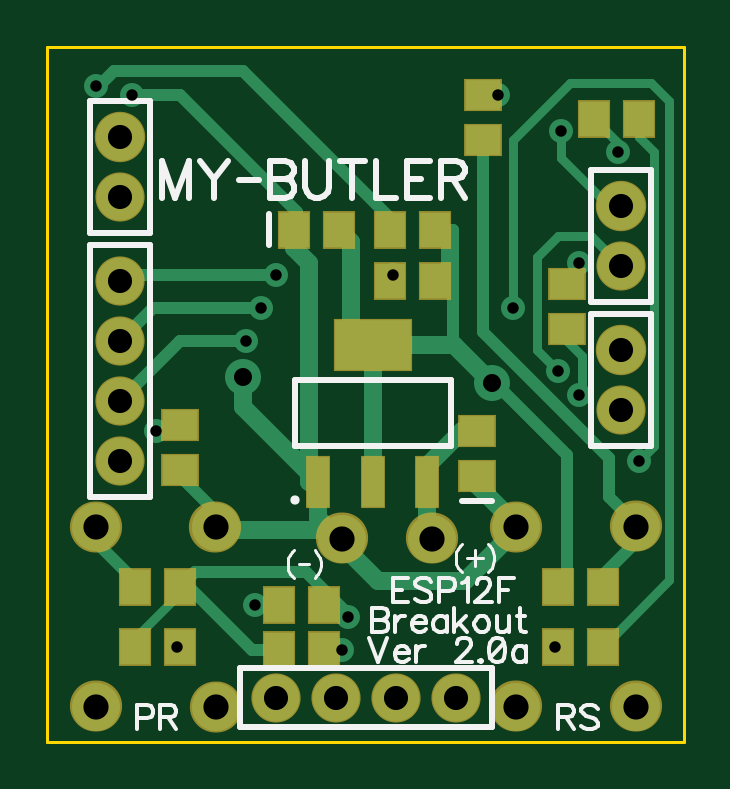
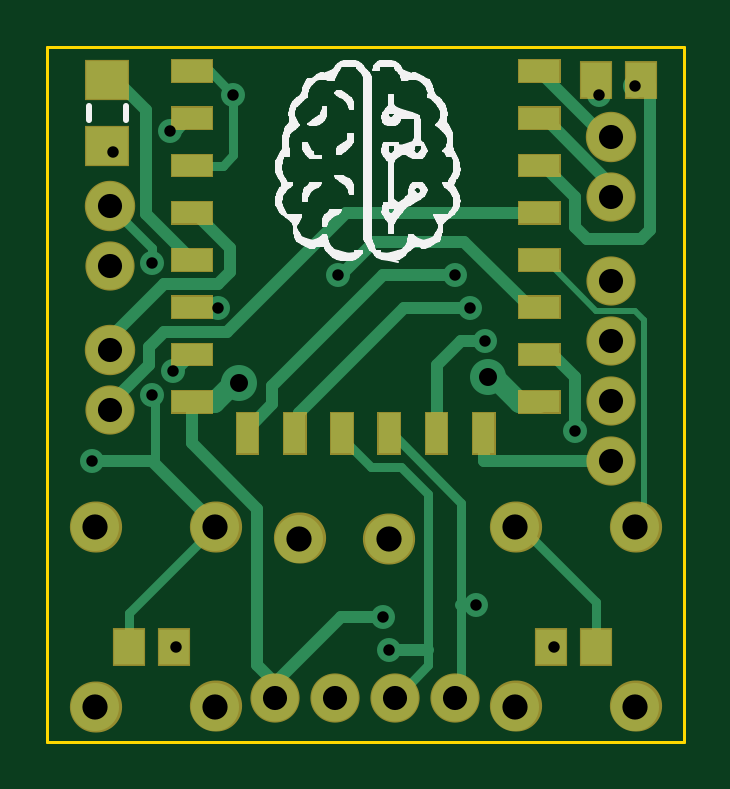
Circuit board: 9 layer files. Board 26.9 x 29.4 mm.
- outline: BoardOutline.gbr (196 bytes)
- bottom_copper: Bottom.gbr (4380 bytes)
- bottom_mask: BottomMask.gbr (1918 bytes)
- bottom_silk: BottomSilk.gbr (26753 bytes)
- drill: Through.drl (858 bytes)
- top_copper: Top.gbr (3425 bytes)
- top_mask: TopMask.gbr (1015 bytes)
- paste: TopPaste.gbr (669 bytes)
- top_silk: TopSilk.gbr (6038 bytes)

=== outline: BoardOutline.gbr ===
G04 DipTrace 2.4.0.2*
%INBoardOutline.gbr*%
%MOIN*%
%ADD11C,0.0055*%
%FSLAX44Y44*%
G04*
G70*
G90*
G75*
G01*
%LNBoardOutline*%
%LPD*%
X3940Y15520D2*
D11*
X14550D1*
Y3940D1*
X3940D1*
Y15520D1*
M02*

=== bottom_copper: Bottom.gbr ===
G04 DipTrace 2.4.0.2*
%INBottom.gbr*%
%MOIN*%
%ADD15C,0.015*%
%ADD16C,0.02*%
%ADD17C,0.01*%
%ADD18C,0.0354*%
%ADD19C,0.04*%
%ADD21C,0.078*%
%ADD22C,0.08*%
%ADD24R,0.0512X0.0591*%
%ADD28R,0.0709X0.063*%
%ADD29C,0.08*%
%ADD32C,0.06*%
%FSLAX44Y44*%
G04*
G70*
G90*
G75*
G01*
%LNBottom*%
%LPD*%
X11750Y7520D2*
D15*
Y7570D1*
X12750Y8570D1*
Y9670D1*
X12800Y9720D1*
X11750Y7520D2*
X13194Y6076D1*
Y5520D1*
X11750Y7520D2*
D16*
X11700D1*
X12800Y8620D1*
X13800D1*
X12500Y14120D2*
D17*
X12348D1*
X12139Y14329D1*
X12800Y11920D2*
D15*
Y12170D1*
X13500Y12870D1*
X13550Y13870D2*
D16*
Y13770D1*
X13450D1*
X6352Y10391D2*
X6121D1*
X5750Y10020D1*
Y9120D1*
X5402Y5520D2*
D15*
Y6272D1*
X6650Y7520D1*
X6750D1*
X5400Y14970D2*
D16*
Y14770D1*
X5350Y14720D1*
X7200Y10020D2*
D18*
X7100D1*
X6684Y9604D1*
X6352D1*
X11350Y9920D2*
D19*
X11450D1*
D18*
X11766Y9604D1*
X12139D1*
D16*
Y8909D1*
X11050Y7820D1*
Y5220D1*
X10750Y4920D1*
X9650Y6020D1*
X8950D1*
X9700Y11720D2*
Y11670D1*
X9100Y12270D1*
X7600D1*
X6509Y11179D1*
X6352D1*
Y13541D2*
X6271D1*
X5750Y13020D1*
Y12520D1*
X5550Y12320D1*
X4650D1*
X4500Y12470D1*
Y14870D1*
X4552D1*
X4652Y14970D1*
X4750Y14870D2*
X4552D1*
X9639Y9077D2*
D15*
X9607D1*
X9550Y9020D1*
Y8920D1*
X9150Y8520D1*
X8650D1*
X8200Y8070D1*
Y5470D1*
Y5220D1*
X8613Y4807D1*
D16*
X8750Y4670D1*
X8852Y9077D2*
D15*
X8807D1*
X7650Y7920D1*
Y6220D1*
Y4520D1*
D16*
X7750D1*
Y4670D1*
X10750Y4920D2*
Y4670D1*
X8850Y5470D2*
X8200D1*
X7400Y6220D2*
X7650D1*
X11450Y14720D2*
D15*
X11846Y15116D1*
X12139D1*
Y13541D2*
X11629D1*
X11450Y13720D1*
Y14720D1*
X4750Y7520D2*
D17*
X4600Y7670D1*
Y10970D1*
X4750Y11120D1*
X5400D1*
X6246Y11966D1*
X6352D1*
X7500Y11170D2*
D16*
X8600D1*
X10350Y9420D1*
Y9153D1*
X10426Y9077D1*
X7250Y10620D2*
X7650D1*
X8050Y10220D1*
Y9091D1*
X8064Y9077D1*
X6352Y15116D2*
X5256Y14020D1*
X5150D1*
X7750Y11720D2*
X8950D1*
X10800Y9870D1*
Y9570D1*
X11214Y9156D1*
Y9077D1*
X7277D2*
Y8620D1*
X5150D1*
X6352Y14329D2*
X6259D1*
X5050Y13120D1*
Y13020D1*
X5150D1*
X13550Y14972D2*
X13402D1*
X12900Y14470D1*
Y12727D1*
X12139Y11966D1*
X6352Y12754D2*
X9566D1*
X11550Y10770D1*
X12600D1*
X12850Y10520D1*
Y10220D1*
X13600Y9470D1*
X13500D1*
X12139Y12754D2*
X12084D1*
X11500Y12170D1*
Y11770D1*
X11700Y11570D1*
X12600D1*
X13500Y10670D1*
Y10470D1*
X12450Y10120D2*
D15*
X12411D1*
X12139Y10391D1*
X11700Y11170D2*
X12130D1*
X12139Y11179D1*
X12400Y5520D2*
X12446D1*
D29*
X8850Y7320D3*
X4750Y7520D3*
Y4520D3*
X6750D3*
X11750Y7520D3*
Y4520D3*
X13750Y7520D3*
Y4520D3*
X10350Y7320D3*
D19*
X4750Y14870D3*
D32*
X11350Y9920D3*
X7200Y10020D3*
D19*
X7250Y10620D3*
X7500Y11170D3*
X7750Y11720D3*
X5350Y14720D3*
X13450Y13770D3*
X11450Y14720D3*
X8950Y6020D3*
X5750Y9120D3*
X12500Y14120D3*
X9700Y11720D3*
X7400Y6220D3*
X8850Y5470D3*
X12450Y10120D3*
X12800Y9720D3*
X11700Y11170D3*
X6100Y5520D3*
X12400D3*
X13800Y8620D3*
X12800Y11920D3*
D29*
X6750Y7520D3*
G36*
X11804Y15293D2*
Y14939D1*
X12474D1*
Y15293D1*
X11804D1*
G37*
G36*
Y14506D2*
Y14151D1*
X12474D1*
Y14506D1*
X11804D1*
G37*
G36*
Y13718D2*
Y13364D1*
X12474D1*
Y13718D1*
X11804D1*
G37*
G36*
Y12931D2*
Y12577D1*
X12474D1*
Y12931D1*
X11804D1*
G37*
G36*
Y12143D2*
Y11789D1*
X12474D1*
Y12143D1*
X11804D1*
G37*
G36*
Y11356D2*
Y11002D1*
X12474D1*
Y11356D1*
X11804D1*
G37*
G36*
Y10569D2*
Y10214D1*
X12474D1*
Y10569D1*
X11804D1*
G37*
G36*
Y9781D2*
Y9427D1*
X12474D1*
Y9781D1*
X11804D1*
G37*
G36*
X6017D2*
Y9427D1*
X6686D1*
Y9781D1*
X6017D1*
G37*
G36*
Y10569D2*
Y10214D1*
X6686D1*
Y10569D1*
X6017D1*
G37*
G36*
Y11356D2*
Y11002D1*
X6686D1*
Y11356D1*
X6017D1*
G37*
G36*
Y12143D2*
Y11789D1*
X6686D1*
Y12143D1*
X6017D1*
G37*
G36*
Y12931D2*
Y12577D1*
X6686D1*
Y12931D1*
X6017D1*
G37*
G36*
Y13718D2*
Y13364D1*
X6686D1*
Y13718D1*
X6017D1*
G37*
G36*
Y14506D2*
Y14151D1*
X6686D1*
Y14506D1*
X6017D1*
G37*
G36*
Y15293D2*
Y14939D1*
X6686D1*
Y15293D1*
X6017D1*
G37*
G36*
X7454Y9411D2*
X7100D1*
Y8742D1*
X7454D1*
Y9411D1*
G37*
G36*
X8241D2*
X7887D1*
Y8742D1*
X8241D1*
Y9411D1*
G37*
G36*
X9029D2*
X8674D1*
Y8742D1*
X9029D1*
Y9411D1*
G37*
G36*
X9816D2*
X9462D1*
Y8742D1*
X9816D1*
Y9411D1*
G37*
G36*
X10604D2*
X10249D1*
Y8742D1*
X10604D1*
Y9411D1*
G37*
G36*
X11391D2*
X11037D1*
Y8742D1*
X11391D1*
Y9411D1*
G37*
D21*
X13500Y11870D3*
D22*
Y12870D3*
D28*
X13550Y13870D3*
Y14972D3*
D21*
X5150Y8620D3*
Y9620D3*
Y10620D3*
Y11620D3*
Y13020D3*
D22*
Y14020D3*
D24*
X5400Y14970D3*
X4652D3*
X6150Y5520D3*
X5402D3*
X13194D3*
X12446D3*
D21*
X13500Y9470D3*
D22*
Y10470D3*
D21*
X10750Y4670D3*
X9750D3*
X8750D3*
X7750D3*
M02*

=== bottom_mask: BottomMask.gbr ===
G04 DipTrace 2.4.0.2*
%INBottomMask.gbr*%
%MOIN*%
%ADD20O,0.087X0.085*%
%ADD41R,0.0749X0.067*%
%ADD47R,0.0552X0.0631*%
%ADD51C,0.084*%
%ADD53C,0.082*%
%FSLAX44Y44*%
G04*
G70*
G90*
G75*
G01*
%LNBotMask*%
%LPD*%
G36*
X11784Y15313D2*
Y14919D1*
X12494D1*
Y15313D1*
X11784D1*
G37*
G36*
Y14526D2*
Y14131D1*
X12494D1*
Y14526D1*
X11784D1*
G37*
G36*
Y13738D2*
Y13344D1*
X12494D1*
Y13738D1*
X11784D1*
G37*
G36*
Y12951D2*
Y12557D1*
X12494D1*
Y12951D1*
X11784D1*
G37*
G36*
Y12163D2*
Y11769D1*
X12494D1*
Y12163D1*
X11784D1*
G37*
G36*
Y11376D2*
Y10982D1*
X12494D1*
Y11376D1*
X11784D1*
G37*
G36*
Y10589D2*
Y10194D1*
X12494D1*
Y10589D1*
X11784D1*
G37*
G36*
Y9801D2*
Y9407D1*
X12494D1*
Y9801D1*
X11784D1*
G37*
G36*
X5997D2*
Y9407D1*
X6706D1*
Y9801D1*
X5997D1*
G37*
G36*
Y10589D2*
Y10194D1*
X6706D1*
Y10589D1*
X5997D1*
G37*
G36*
Y11376D2*
Y10982D1*
X6706D1*
Y11376D1*
X5997D1*
G37*
G36*
Y12163D2*
Y11769D1*
X6706D1*
Y12163D1*
X5997D1*
G37*
G36*
Y12951D2*
Y12557D1*
X6706D1*
Y12951D1*
X5997D1*
G37*
G36*
Y13738D2*
Y13344D1*
X6706D1*
Y13738D1*
X5997D1*
G37*
G36*
Y14526D2*
Y14131D1*
X6706D1*
Y14526D1*
X5997D1*
G37*
G36*
Y15313D2*
Y14919D1*
X6706D1*
Y15313D1*
X5997D1*
G37*
G36*
X7474Y9431D2*
X7080D1*
Y8722D1*
X7474D1*
Y9431D1*
G37*
G36*
X8261D2*
X7867D1*
Y8722D1*
X8261D1*
Y9431D1*
G37*
G36*
X9049D2*
X8654D1*
Y8722D1*
X9049D1*
Y9431D1*
G37*
G36*
X9836D2*
X9442D1*
Y8722D1*
X9836D1*
Y9431D1*
G37*
G36*
X10624D2*
X10229D1*
Y8722D1*
X10624D1*
Y9431D1*
G37*
G36*
X11411D2*
X11017D1*
Y8722D1*
X11411D1*
Y9431D1*
G37*
D53*
X13500Y11870D3*
D51*
Y12870D3*
D41*
X13550Y13870D3*
Y14972D3*
D53*
X5150Y8620D3*
Y9620D3*
Y10620D3*
Y11620D3*
Y13020D3*
D51*
Y14020D3*
D47*
X5400Y14970D3*
X4652D3*
X6150Y5520D3*
X5402D3*
X13194D3*
X12446D3*
D53*
X13500Y9470D3*
D51*
Y10470D3*
D53*
X10750Y4670D3*
X9750D3*
X8750D3*
X7750D3*
D20*
X4745Y4525D3*
Y7515D3*
X6735D3*
X6745Y4525D3*
X11745D3*
X13745Y4515D3*
Y7515D3*
X11745D3*
X8855Y7315D3*
X10345Y7325D3*
M02*

=== bottom_silk: BottomSilk.gbr (26753 bytes, source omitted) ===
=== drill: Through.drl (858 bytes, source withheld) ===
=== top_copper: Top.gbr ===
G04 DipTrace 2.4.0.2*
%INTop.gbr*%
%MOIN*%
%ADD14C,0.03*%
%ADD15C,0.015*%
%ADD16C,0.02*%
%ADD19C,0.04*%
%ADD21C,0.078*%
%ADD22C,0.08*%
%ADD23R,0.0591X0.0512*%
%ADD24R,0.0512X0.0591*%
%ADD26R,0.0374X0.0846*%
%ADD27R,0.128X0.0846*%
%ADD29C,0.08*%
%ADD32C,0.06*%
%FSLAX44Y44*%
G04*
G70*
G90*
G75*
G01*
%LNTop*%
%LPD*%
X11750Y7520D2*
D14*
X11800D1*
X10900Y6620D1*
X9450D1*
X8800Y7270D1*
X8850Y7320D1*
X12800Y11920D2*
D15*
Y11768D1*
X12600Y11568D1*
Y10820D2*
X12400D1*
X12850Y10370D1*
Y9670D1*
X12800Y9720D1*
X12500Y14120D2*
Y13670D1*
X13300Y12870D1*
X13500D1*
X13450Y13770D2*
Y13920D1*
X13050Y14320D1*
X13798D2*
Y14022D1*
X14050Y13770D1*
Y8870D1*
X13800Y8620D1*
X8454Y8268D2*
D14*
Y7666D1*
X8800Y7320D1*
X8850D1*
X11100Y8366D2*
Y8220D1*
X11800Y7520D1*
X8850Y7320D2*
Y7470D1*
X6800D1*
X6750Y7520D1*
D16*
X7000D1*
X6200Y8320D1*
Y8472D1*
X6150D1*
X5750Y9120D2*
D15*
X6050D1*
X6150Y9220D1*
X8454Y8268D2*
D14*
X8300D1*
Y11920D1*
X8050Y12170D1*
Y12470D1*
X5350Y14720D2*
D16*
X6150D1*
X8100Y12770D1*
Y12470D1*
X8050D1*
X7200Y10020D2*
D14*
Y9523D1*
X8454Y8268D1*
X10350Y7320D2*
X10266D1*
Y8268D1*
X11100Y9114D2*
X10844D1*
X10250Y8520D1*
Y8284D1*
X10266Y8268D1*
X13198Y6520D2*
D16*
Y6718D1*
X14000Y7520D1*
X13750D1*
X11350Y9920D2*
X11200D1*
Y10120D1*
X12600Y8720D1*
Y6520D1*
X12450D1*
X6148D2*
X6398Y6770D1*
X8250D1*
X8950Y6070D1*
Y6020D1*
X5400Y6520D2*
Y6620D1*
X4750Y7270D1*
Y7520D1*
X10398Y12470D2*
X10700D1*
Y10570D1*
X11350Y9920D1*
X10398Y11620D2*
X10600D1*
Y12470D1*
X10398D1*
X9700Y11720D2*
Y11620D1*
X9650D1*
X6148Y6520D2*
X6300D1*
X7350Y5470D1*
X7796D1*
X8850D2*
X8544D1*
X7400Y6220D2*
X7796D1*
X8544D2*
X8750D1*
X8950Y6020D1*
X4750Y14870D2*
X4800D1*
X5050Y15120D1*
X7200D1*
X9650Y12670D1*
Y12470D1*
X13750Y7520D2*
Y7270D1*
X13700Y7220D1*
Y7620D1*
X13300Y8020D1*
Y8670D1*
X11200Y10770D1*
Y13970D1*
X6148Y6520D2*
D15*
Y6418D1*
X5400Y5670D1*
Y5520D1*
X6100D2*
X6148D1*
X11450Y14720D2*
D16*
Y14718D1*
X11200D1*
X9360Y10552D2*
D14*
X10718D1*
X11350Y9920D1*
X9360Y10552D2*
Y8268D1*
Y10552D2*
X9000D1*
Y12268D1*
X8798Y12470D1*
X9750Y4620D2*
D16*
Y4670D1*
X7500Y11170D2*
X5700D1*
X5150Y10620D1*
X7250D2*
X6150D1*
X5150Y9620D1*
X7750Y11720D2*
X5150D1*
Y11620D1*
X12450Y10120D2*
D15*
X12100Y10470D1*
Y12020D1*
X12450Y12370D1*
X13000D1*
X13500Y11870D1*
X11700Y11170D2*
Y13970D1*
X12650Y14920D1*
X14000D1*
X14300Y14620D1*
Y6626D1*
X13194Y5520D1*
D29*
X8850Y7320D3*
X4750Y7520D3*
Y4520D3*
X6750D3*
X11750Y7520D3*
Y4520D3*
X13750Y7520D3*
Y4520D3*
X10350Y7320D3*
D19*
X4750Y14870D3*
D32*
X11350Y9920D3*
X7200Y10020D3*
D19*
X7250Y10620D3*
X7500Y11170D3*
X7750Y11720D3*
X5350Y14720D3*
X13450Y13770D3*
X11450Y14720D3*
X8950Y6020D3*
X5750Y9120D3*
X12500Y14120D3*
X9700Y11720D3*
X7400Y6220D3*
X8850Y5470D3*
X12450Y10120D3*
X12800Y9720D3*
X11700Y11170D3*
X6100Y5520D3*
X12400D3*
X13800Y8620D3*
X12800Y11920D3*
D29*
X6750Y7520D3*
D21*
X13500Y11870D3*
D22*
Y12870D3*
D23*
X6150Y9220D3*
Y8472D3*
D24*
X9650Y12470D3*
X10398D3*
D26*
X8454Y8268D3*
X9360D3*
X10266D3*
D27*
X9360Y10552D3*
D24*
X5400Y6520D3*
X6148D3*
X12450D3*
X13198D3*
D21*
X5150Y8620D3*
Y9620D3*
Y10620D3*
Y11620D3*
Y13020D3*
D22*
Y14020D3*
D24*
X9650Y11620D3*
X10398D3*
X7796Y6220D3*
X8544D3*
X7796Y5470D3*
X8544D3*
X12446Y5520D3*
X13194D3*
X5400D3*
X6148D3*
D21*
X13500Y9470D3*
D22*
Y10470D3*
D23*
X12600Y10820D3*
Y11568D3*
X11200Y13970D3*
Y14718D3*
D21*
X10750Y4670D3*
X9750D3*
X8750D3*
X7750D3*
D24*
X13050Y14320D3*
X13798D3*
X8050Y12470D3*
X8798D3*
D23*
X11100Y8366D3*
Y9114D3*
M02*

=== top_mask: TopMask.gbr ===
G04 DipTrace 2.4.0.2*
%INTopMask.gbr*%
%MOIN*%
%ADD20O,0.087X0.085*%
%ADD43R,0.132X0.0886*%
%ADD45R,0.0414X0.0886*%
%ADD47R,0.0552X0.0631*%
%ADD49R,0.0631X0.0552*%
%ADD51C,0.084*%
%ADD53C,0.082*%
%FSLAX44Y44*%
G04*
G70*
G90*
G75*
G01*
%LNTopMask*%
%LPD*%
D53*
X13500Y11870D3*
D51*
Y12870D3*
D49*
X6150Y9220D3*
Y8472D3*
D47*
X9650Y12470D3*
X10398D3*
D45*
X8454Y8268D3*
X9360D3*
X10266D3*
D43*
X9360Y10552D3*
D47*
X5400Y6520D3*
X6148D3*
X12450D3*
X13198D3*
D53*
X5150Y8620D3*
Y9620D3*
Y10620D3*
Y11620D3*
Y13020D3*
D51*
Y14020D3*
D47*
X9650Y11620D3*
X10398D3*
X7796Y6220D3*
X8544D3*
X7796Y5470D3*
X8544D3*
X12446Y5520D3*
X13194D3*
X5400D3*
X6148D3*
D53*
X13500Y9470D3*
D51*
Y10470D3*
D49*
X12600Y10820D3*
Y11568D3*
X11200Y13970D3*
Y14718D3*
D53*
X10750Y4670D3*
X9750D3*
X8750D3*
X7750D3*
D47*
X13050Y14320D3*
X13798D3*
X8050Y12470D3*
X8798D3*
D49*
X11100Y8366D3*
Y9114D3*
D20*
X4755Y7515D3*
X6745Y4515D3*
X4755Y4525D3*
X11755Y7515D3*
X13745Y7525D3*
X11755Y4525D3*
X13745D3*
X6735Y7515D3*
X8855Y7325D3*
X10355D3*
M02*

=== paste: TopPaste.gbr ===
G04 DipTrace 2.4.0.2*
%INTopPaste.gbr*%
%MOIN*%
%ADD42R,0.0393X0.0354*%
%ADD46R,0.0472X0.0551*%
%ADD48R,0.124X0.0806*%
%ADD50R,0.0334X0.0806*%
%ADD52R,0.0354X0.0393*%
%FSLAX44Y44*%
G04*
G70*
G90*
G75*
G01*
%LNTopPaste*%
%LPD*%
D52*
X6430Y9210D3*
Y9879D3*
D50*
X8454Y8268D3*
X9360D3*
X10266D3*
D48*
X9360Y10552D3*
D46*
X5400Y6520D3*
X6148D3*
X12450D3*
X13198D3*
D42*
X9630Y11880D3*
X8961D3*
D46*
X12446Y5520D3*
X13194D3*
X5400D3*
X6148D3*
D52*
X12740Y10680D3*
Y11349D3*
D42*
X8420Y11330D3*
X9089D3*
D52*
X8940Y13110D3*
Y12441D3*
D42*
X6760Y8340D3*
X7429D3*
D52*
X11190Y12080D3*
Y12749D3*
D42*
X7510Y6240D3*
X8179D3*
X7650Y5470D3*
X8319D3*
X13235Y13930D3*
X13905D3*
M02*

=== top_silk: TopSilk.gbr (6038 bytes, source omitted) ===
